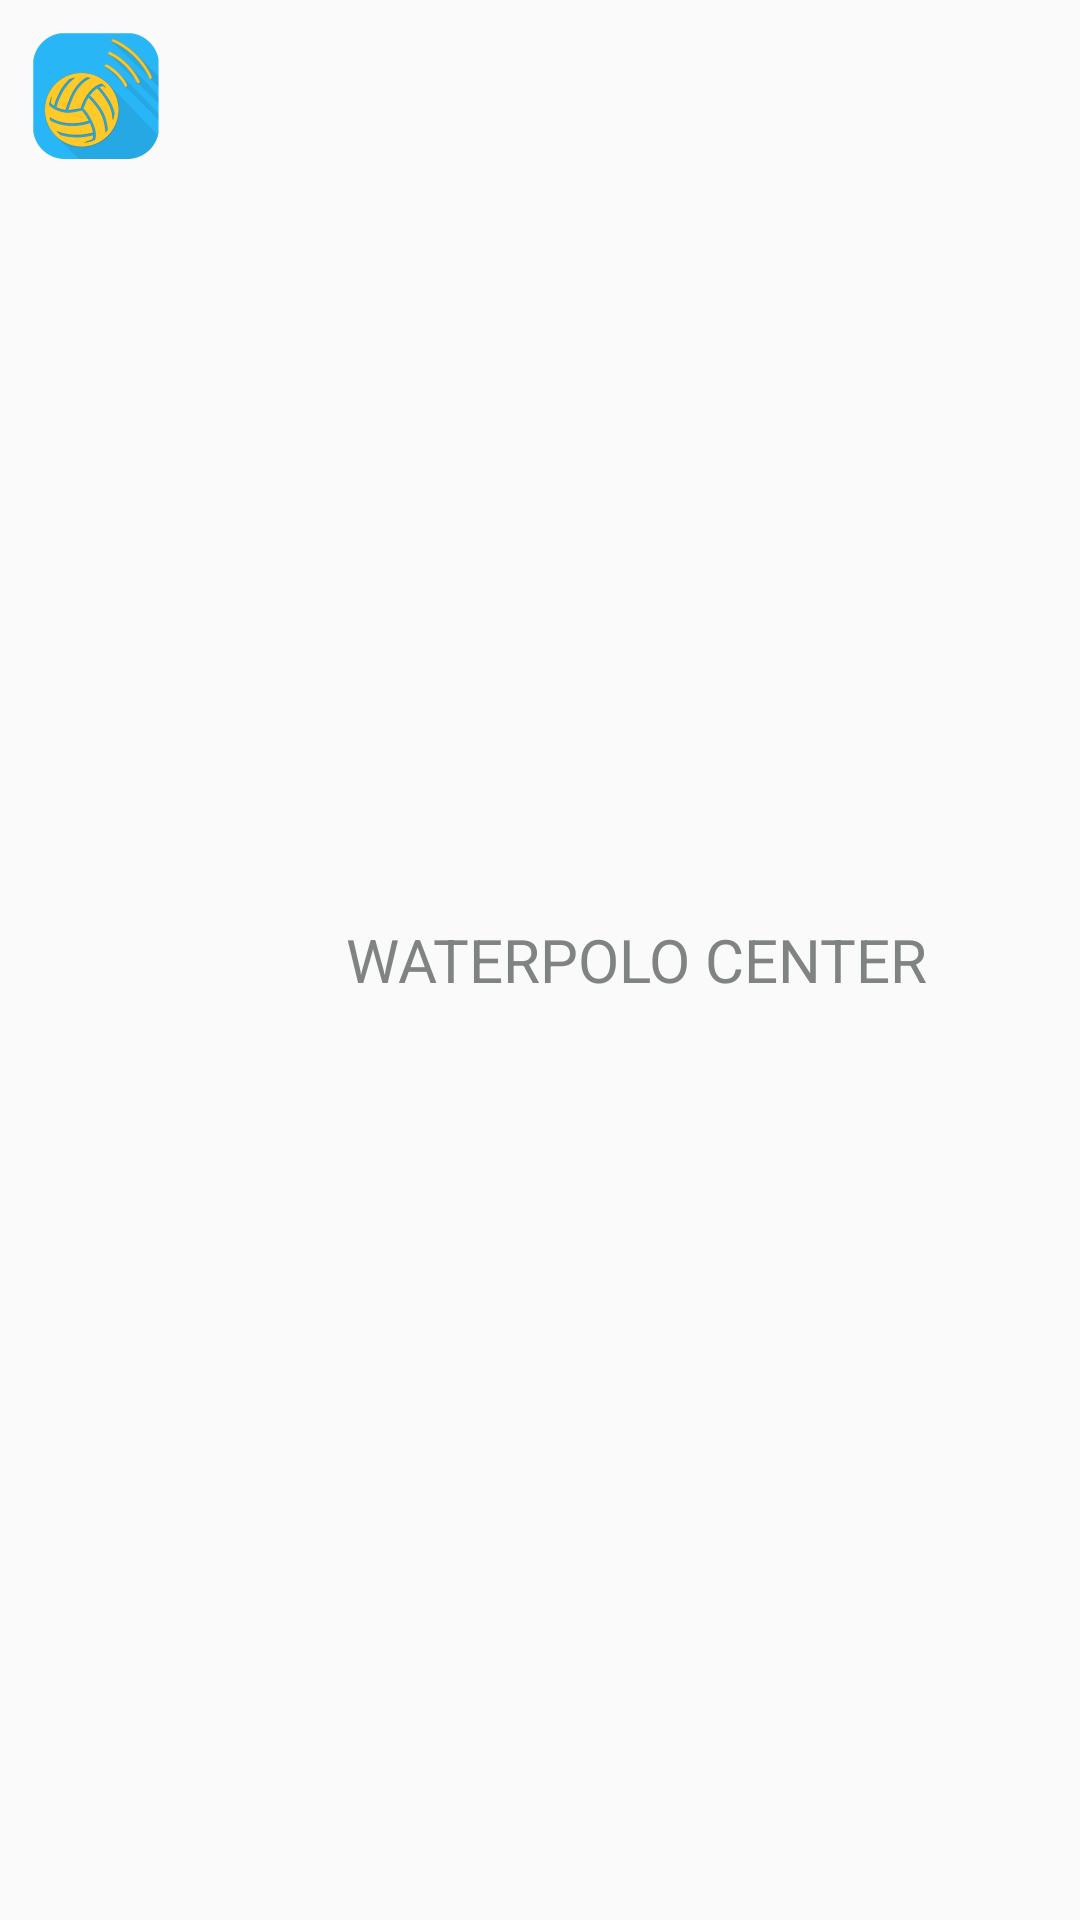

Reconstruct the res/layout file that produces this screen, plus the resources it refers to.
<!-- AndroidManifest.xml: application theme MyMaterialTheme -->
<!-- res/layout/drawer_header.xml -->
<?xml version="1.0" encoding="utf-8"?>
<LinearLayout
    android:layout_width="match_parent"
    android:layout_height="wrap_content"

    xmlns:android="http://schemas.android.com/apk/res/android">
    <ImageView
        android:layout_width="wrap_content"
        android:layout_height="wrap_content"
        android:id="@+id/imageView"
        android:src="@mipmap/ic_launcher"
        android:layout_marginLeft="8dp"
        android:layout_marginTop="8dp"
        android:layout_marginRight="8dp"
        android:layout_marginBottom="8dp"/>
    <TextView
        android:layout_width="fill_parent"
        android:layout_height="fill_parent"
        android:textAppearance="?android:attr/textAppearanceLarge"
        android:text="@string/drawer_header"
        android:id="@+id/textView"
        android:textColor="#ff7f8381"
        android:gravity="center_vertical|center_horizontal"
        android:textSize="20dp"/>
</LinearLayout>
<!-- resources referenced by this layout -->
<resources>
  <!-- mipmap ic_launcher: png bitmap (mipmap-hdpi, 4064 bytes) -->
  <string name="drawer_header">WATERPOLO CENTER</string>
  <style name="MyMaterialTheme" parent="AppTheme.Base">
  
      </style>
  <style name="AppTheme.Base" parent="Theme.AppCompat.Light.NoActionBar">
          <item name="colorPrimary">@color/primary</item>
          <item name="colorPrimaryDark">@color/primary_dark</item>
          <item name="colorAccent">@color/accent</item>
  
          
      </style>
  <color name="primary">#2196F3</color>
  <color name="primary_dark">#1976D2</color>
  <color name="accent">#03A9F4</color>
</resources>
